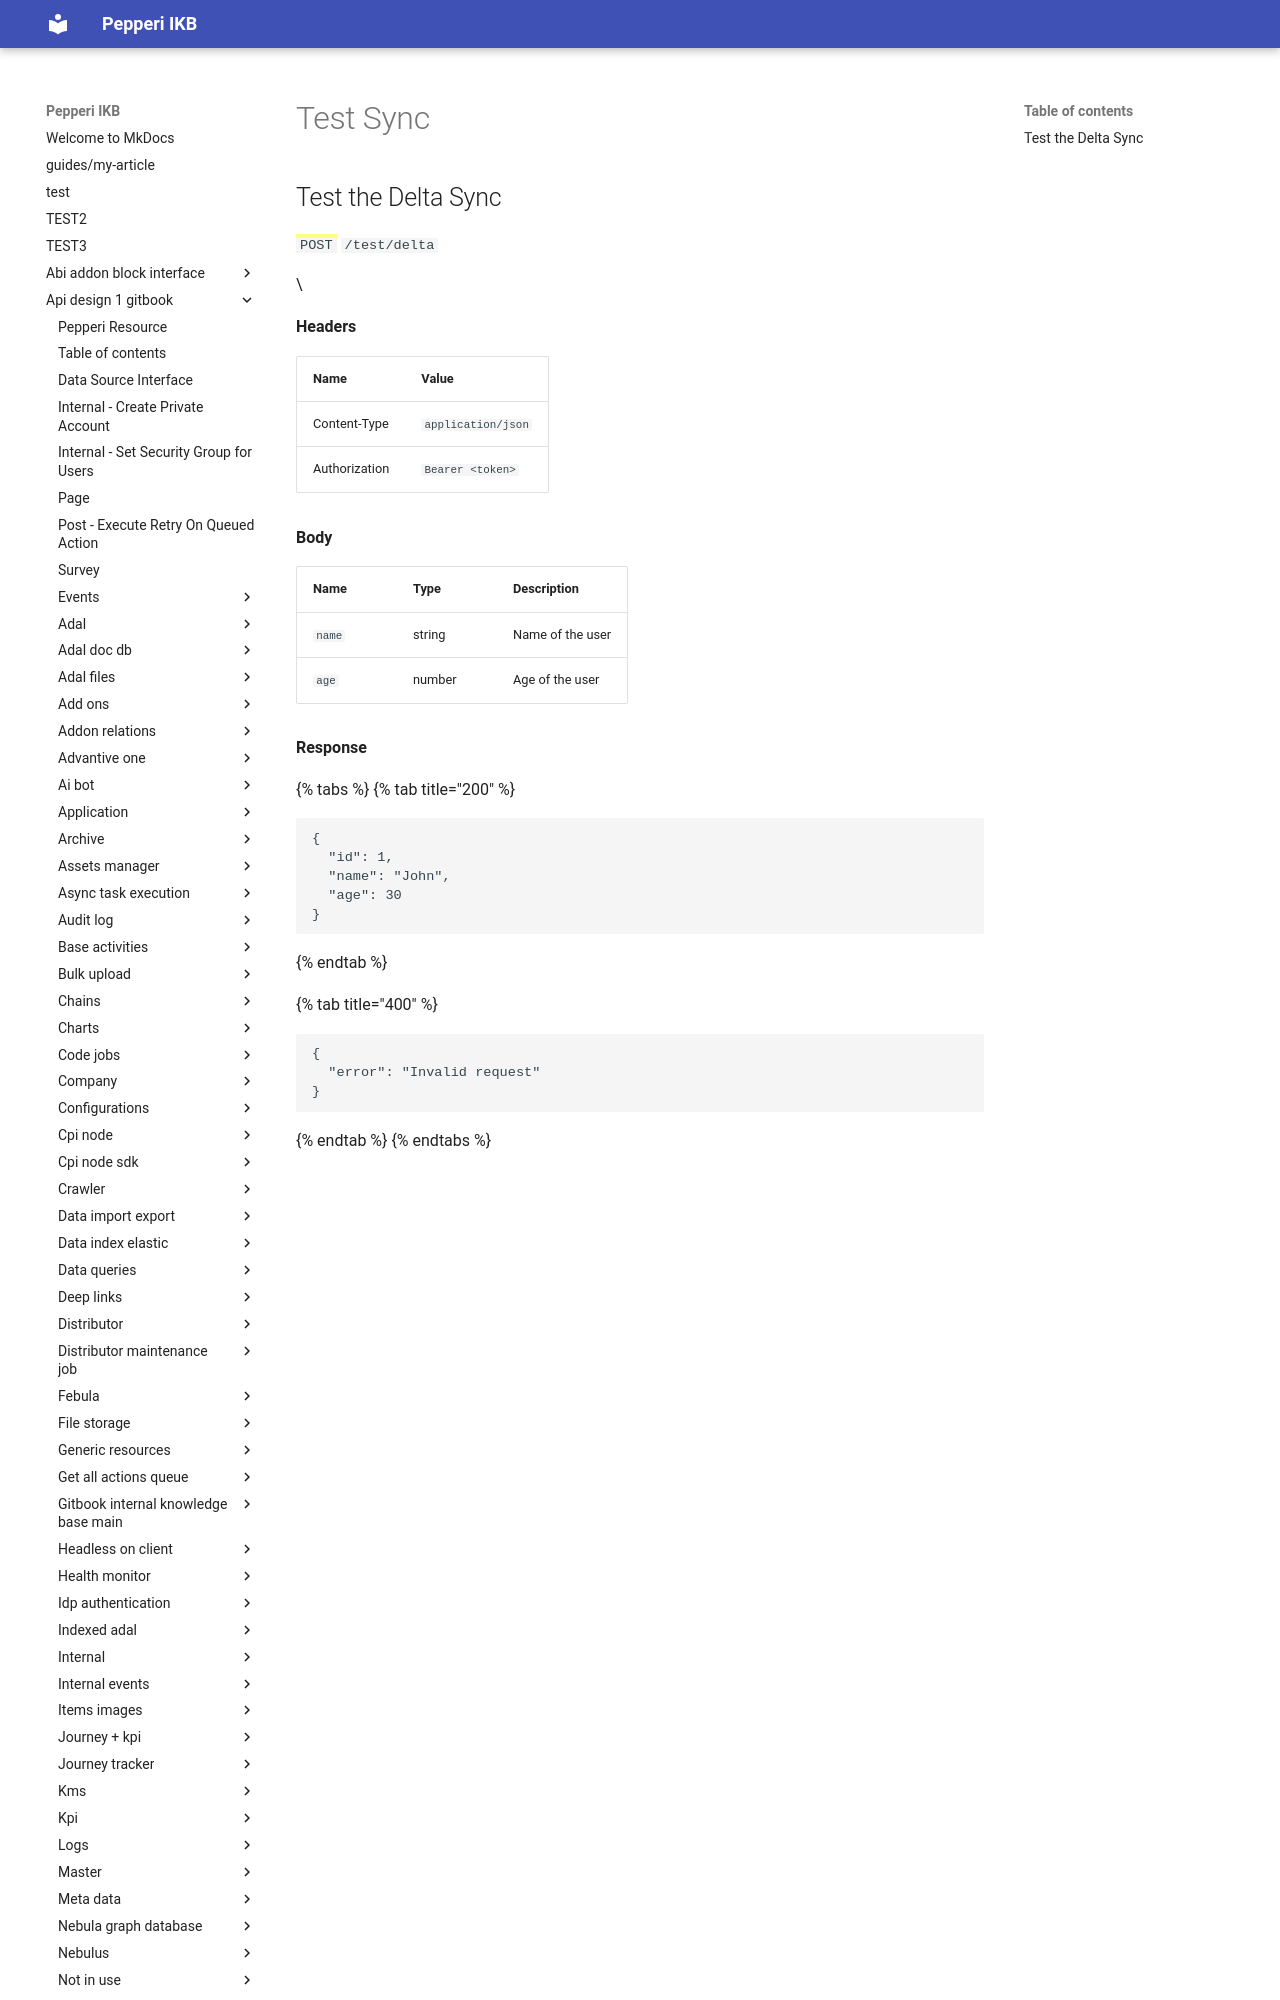

repository: AlinaSergeeva6/pepepri-docs · page: api-design-1-gitbook/nuc-restapi/general/test-sync/index.html · generator: mkdocs

---
description: contains interfaces for testing the sync cache
---

# Test Sync

## Test the Delta Sync

<mark style="color:green;">`POST`</mark> `/test/delta`

\<Description of the endpoint>

**Headers**

| Name          | Value              |
| ------------- | ------------------ |
| Content-Type  | `application/json` |
| Authorization | `Bearer <token>`   |

**Body**
